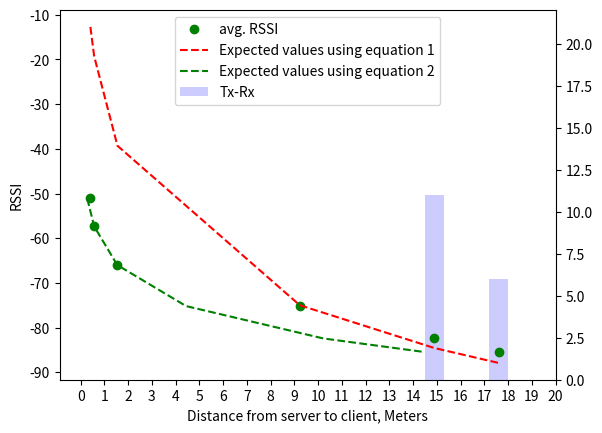

Generate this figure with matplotlib:
# argv.py
import sys
import re
import matplotlib.pyplot as plt 
from scipy.optimize import curve_fit
import numpy as np
import math

rssi_values_parent=[]
rssi_values_server=[]

rssi_total=0

packet_diff = []
packet_missing=[]
missing_counter= 0

first = True
offsetx= 0
offsety= 0
offsetz= 0

x = [0.41,0.57,1.55,9.23,14.90,17.60]
y1 = [-51.1,-57.36,-66,-75.19,-82.43,-85.4]
y2 = [ 0,0,0,0,11,6]

xdata = np.asarray(x)
ydata = np.asarray(y1)
def Gauss(x, A, B):
    y = -A*(1/((x)**2))+B
    return y

parameters, covariance = curve_fit(Gauss, xdata, ydata)
fit_A = parameters[0]
fit_B = parameters[1]
fit_y = Gauss(xdata, fit_A, fit_B)

fig, ax = plt.subplots()

ax2 = ax.twinx()
ax2.bar(x, y2,label="Tx-Rx" , color = "blue", alpha=.2)
#ax2.bar(range(1,1+len(x)), packet_missing,label="packet missing" , color = "red", alpha=.2)
ax2.set_ylim(0, max(y2) * 2)

ax.plot(x,y1,"o",label="avg. RSSI", color= "green")
#ax.plot(xdata,fit_y,"--", color= "green")

# Value using the following equation:
#
x2 =10 ** (((-62.24250289) -(ydata))/(10 * 2))
x3 = [((-75)-(10*2)*math.log(l/9.23)) for l in xdata]
ax.plot(xdata,x3,"--", color= "red", label= "Expected values using equation 1")



ax.plot(x2,ydata,"--", color= "green", label= "Expected values using equation 2")
#ax.plot(range(1,1+len(rssi_values_parent)),rssi_values_server,label="server RSSI",color= "red")

ax.set_zorder(ax2.get_zorder()+1)
ax.set_frame_on(False)

ax.set_xticks(range(0,21))
ax.set_xlabel("Distance from server to client, Meters")
ax.set_ylabel("RSSI")


#plt.plot(range(1,1+len(rssi_values_parent)),rssi_values_parent,rssi_values_server)
#plt.legend(['Parent', 'Server'])
handles, labels = ax.get_legend_handles_labels()
handles2, labels2 = ax2.get_legend_handles_labels()
combined_handles = handles + handles2
combined_labels = labels + labels2
ax.legend(combined_handles, combined_labels, loc='upper center')

print(packet_diff)
plt.show()

#print("rssi value count: " + str(len(rssi_values)))

#print("mean of rssi values: " + str(rssi_total/len(rssi_values)))
